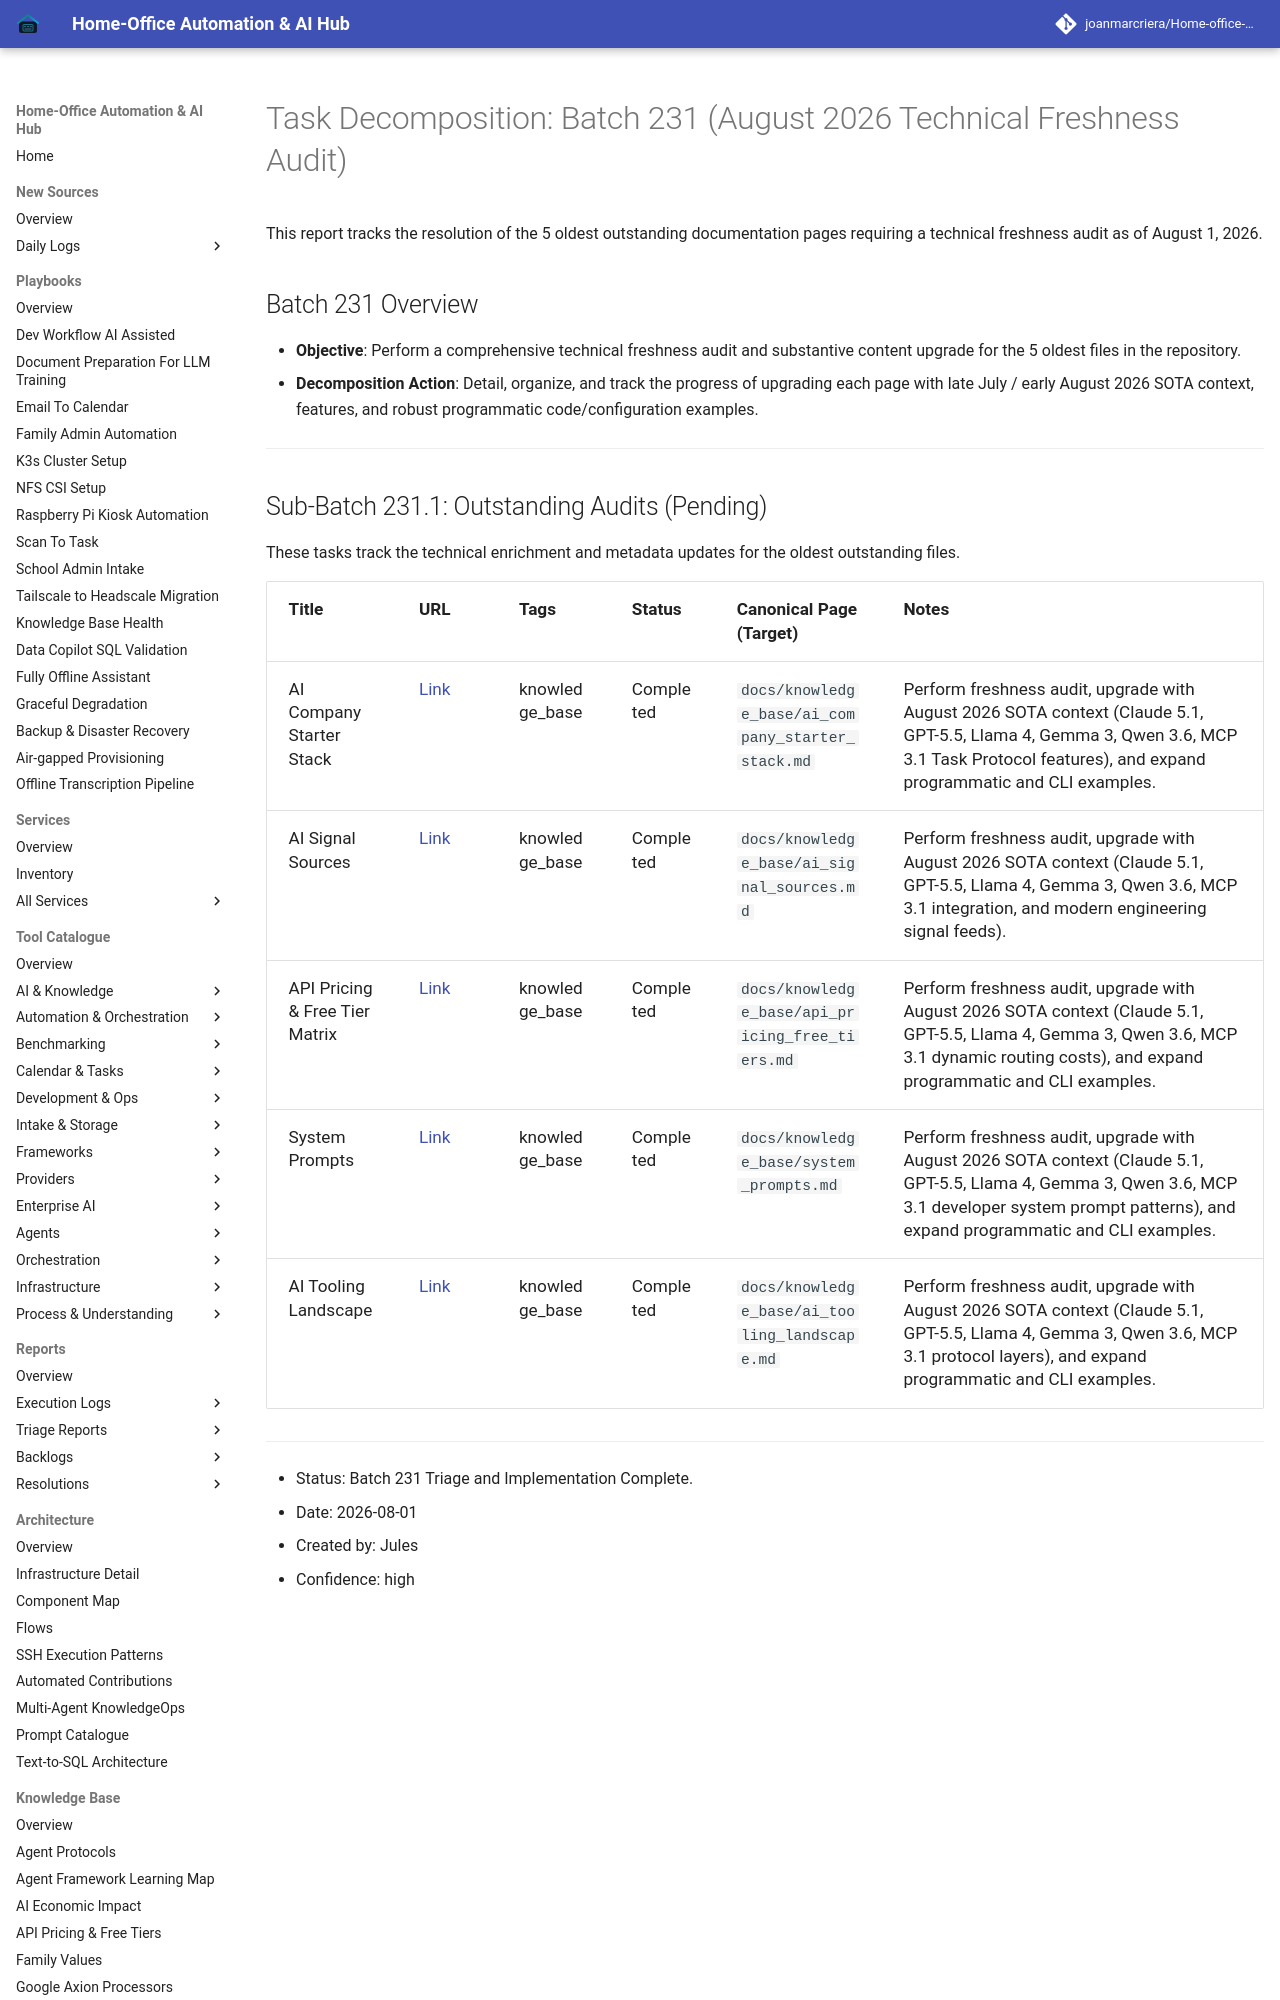

repository: joanmarcriera/Home-office-automations · page: reports/task-decomposition-batch-231/index.html · generator: mkdocs

# Task Decomposition: Batch 231 (August 2026 Technical Freshness Audit)

This report tracks the resolution of the 5 oldest outstanding documentation pages requiring a technical freshness audit as of August 1, 2026.

## Batch 231 Overview
- **Objective**: Perform a comprehensive technical freshness audit and substantive content upgrade for the 5 oldest files in the repository.
- **Decomposition Action**: Detail, organize, and track the progress of upgrading each page with late July / early August 2026 SOTA context, features, and robust programmatic code/configuration examples.

---
